Run: headless pygame with SDL's dummy video driver; simulated clock (each Clock.tick advances the game by its frame time, no real sleeping); random seed 0; keys injected as events and as key.get_pressed() state; mouse plan: one left click at the window centre at the start of phase 2, then a move to the lower-right quarter at the start of phase 3.
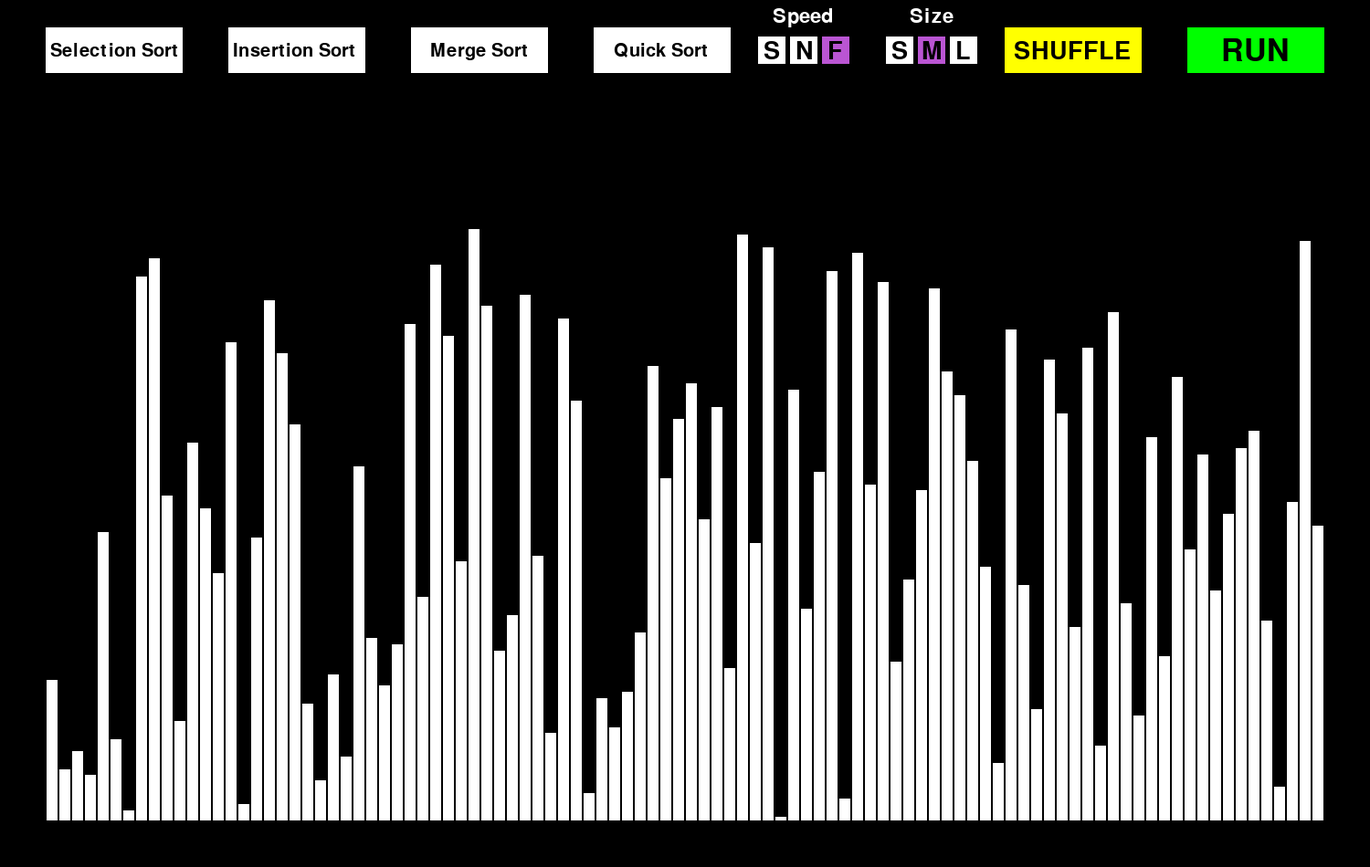
Frame 1 of 4 · flips 1–60 · no input
Frame 2 of 4 · flips 61–180 · clicked the window centre · tapped SPACE, RETURN · held RIGHT (→), D · screen unchanged from frame 1, image omitted
Frame 3 of 4 · flips 181–300 · moved the mouse to the lower-right quarter · held DOWN (↓), S · screen unchanged from frame 2, image omitted
Frame 4 of 4 · flips 301–420 · held LEFT (←), A, UP (↑), W · screen unchanged from frame 3, image omitted

The pygame program that drew these frames:

import pygame
import random


WINDOW_WIDTH, WINDOW_HEIGHT = 1500, 950
TOP_BAR = 250
BOTTOM_BAR = 50
SIDE_BAR = 50
BUTTON_WIDTH, BUTTON_HEIGHT = 150, 50
FONT = None

buttons = []
max_value = None
animation_speed = "F"
size = "M"
delay = 0

BLACK = (0, 0, 0)
BLUE = (0, 0, 255)
GRAY = (128, 128, 128)
GREEN = (0, 255, 0)
RED = (255, 0, 0)
WHITE = (255, 255, 255)
YELLOW = (255, 255, 0)

SELECTION_COLOR = (186, 85, 211)


pygame.init()
WINDOW = pygame.display.set_mode((WINDOW_WIDTH, WINDOW_HEIGHT))
pygame.display.set_caption("Sorting Algorithms Visualizer")


def main():
    global buttons, max_value, animation_speed, size, delay
    selected_algorithm = None

    algo_buttons = [Button(50, 30, text="Selection Sort", algorithm=selection_sort),
                    Button(100+BUTTON_WIDTH, 30, text="Insertion Sort",
                           algorithm=insertion_sort),
                    Button(150+2*BUTTON_WIDTH, 30,
                           text="Merge Sort", text_offset=16, algorithm=merge_sort),
                    Button(200+3*BUTTON_WIDTH, 30, text="Quick Sort", text_offset=17, algorithm=quick_sort)]

    control_buttons = [Button(400 + 6*BUTTON_WIDTH, 30, text="RUN",
                              color=GREEN, text_offset=32, height_offset=15, font_size=50),
                       Button(350 + 5*BUTTON_WIDTH, 30, text="SHUFFLE",
                              color=YELLOW, text_offset=5, height_offset=6, font_size=40)]

    speed_buttons = [SmallButton("S", 400+3*BUTTON_WIDTH-20, 40),
                     SmallButton("N", 435+3*BUTTON_WIDTH-20, 40),
                     SmallButton("F", 470+3*BUTTON_WIDTH-20, 40)]
    size_buttons = [SmallButton("S", 400+4*BUTTON_WIDTH-30, 40),
                    SmallButton("M", 435+4*BUTTON_WIDTH-30, 40, offset=-2),
                    SmallButton("L", 470+4*BUTTON_WIDTH-30, 40)]

    buttons += algo_buttons+control_buttons+speed_buttons+size_buttons

    if animation_speed == "S":
        speed_buttons[0].color = SELECTION_COLOR
        delay = 40
    elif animation_speed == "N":
        speed_buttons[1].color = SELECTION_COLOR
        delay = 15
    elif animation_speed == "F":
        speed_buttons[2].color = SELECTION_COLOR
        delay = 0

    if size == "S":
        size_buttons[0].color = SELECTION_COLOR
        array_size = 50
    elif size == "M":
        size_buttons[1].color = SELECTION_COLOR
        array_size = 100
    elif size == "L":
        size_buttons[2].color = SELECTION_COLOR
        array_size = 200

    array = [i for i in range(1, array_size + 1)]
    max_value = max(array)
    random.shuffle(array)
    visual_array = generate_visual_array(array)
    while True:

        for event in pygame.event.get():
            if event.type == pygame.QUIT:
                return 0

            if pygame.mouse.get_pressed()[0]:
                pos = pygame.mouse.get_pos()
                for button in algo_buttons:
                    if button.rect.collidepoint(pos):
                        selected_algorithm = button.algorithm
                        button.color = SELECTION_COLOR
                        for other in algo_buttons:
                            if other is not button:
                                other.color = WHITE
                for button in control_buttons:
                    if button.rect.collidepoint(pos):
                        if button.text == "RUN" and selected_algorithm is not None:
                            visual_array = generate_visual_array(selected_algorithm(
                                array, visual_array))

                            final_scan(visual_array)
                        elif button.text == "SHUFFLE":
                            random.shuffle(array)
                            visual_array = generate_visual_array(array)
                for button in speed_buttons:
                    if button.rect.collidepoint(pos):
                        button.color = SELECTION_COLOR
                        speed = button.text
                        for other in speed_buttons:
                            if other is not button:
                                other.color = WHITE
                        if speed == "S":
                            delay = 40
                        elif speed == "N":
                            delay = 15
                        elif speed == "F":
                            delay = 0

                for button in size_buttons:
                    if button.rect.collidepoint(pos):
                        button.color = SELECTION_COLOR
                        size = button.text
                        for other in size_buttons:
                            if other is not button:
                                other.color = WHITE
                        if size == "S":
                            array_size = 50
                        elif size == "M":
                            array_size = 100
                        elif size == "L":
                            array_size = 200

                        array = [i for i in range(1, array_size + 1)]
                        max_value = max(array)
                        random.shuffle(array)
                        visual_array = generate_visual_array(array)

        draw(visual_array)


def generate_visual_array(array):
    stripe_width = (WINDOW_WIDTH - SIDE_BAR*2) // len(array)
    visual_array = [x for x in range(len(array))]
    for i in range(len(array)):
        stripe_height = round(
            array[i] / max_value * (WINDOW_HEIGHT-TOP_BAR-BOTTOM_BAR))
        visual_array[i] = ArrayNode(
            color=WHITE,
            x=stripe_width * i + SIDE_BAR,
            y=WINDOW_HEIGHT - stripe_height - BOTTOM_BAR,
            width=stripe_width,
            height=stripe_height
        )
    return visual_array


def draw(visual_array):
    WINDOW.fill(BLACK)
    draw_legend()

    for node in visual_array:
        node.draw()

    for button in buttons:
        button.draw()

    pygame.display.update()


def draw_legend():
    draw_legend_node("Speed", 400+3*BUTTON_WIDTH-4, 7)
    draw_legend_node("Size", 400+4*BUTTON_WIDTH-4, 7)


def draw_legend_node(text, x, y):
    font = pygame.font.SysFont(FONT, 32)
    label = font.render(text, True, WHITE)

    text_rect = pygame.Rect(x, y, 100, 50)
    WINDOW.blit(label, text_rect)


def final_scan(visual_array):
    pygame.time.delay(10)
    for node in visual_array:
        for event in pygame.event.get():
            if event.type == pygame.QUIT:
                pygame.quit()
        node.color = GREEN
        draw(visual_array)
        pygame.time.delay(delay)

    pygame.time.delay(80)
    for node in visual_array:
        node.color = WHITE
    draw(visual_array)


# *** Algorithms ***


def selection_sort(array, visual_array):
    for i in range(len(array)):
        min_idx = find_min_idx(array, visual_array, i)
        array = swap(i, min_idx, array)
        visual_array = generate_visual_array(array)
        visual_array[i].color = GREEN
        draw(visual_array)

    return array


def find_min_idx(array, visual_array, start_idx):
    global delay
    min_idx = start_idx

    for i in range(start_idx+1, len(array)):
        for event in pygame.event.get():
            if event.type == pygame.QUIT:
                pygame.quit()

        visual_array[i].color = BLUE

        if array[i] < array[min_idx]:
            visual_array[min_idx].color = WHITE
            min_idx = i

        draw(visual_array)
        pygame.time.delay(delay)
        visual_array[min_idx].color = RED
        visual_array[i].color = WHITE

    return min_idx


# Swaps two values in an array by indexes and returns an updated array
def swap(idx_1, idx_2, array):
    array[idx_1], array[idx_2] = array[idx_2], array[idx_1]

    return array


def insertion_sort(array, visual_array):
    for i in range(1, len(array)):
        visual_array = insert(i, array, visual_array)

    return visual_array


# Swaps an element with the one that proceeds it
def slide_to_left(idx, array):
    if idx > 0:
        array[idx - 1], array[idx] = array[idx], array[idx - 1]

    return array


def insert(idx, array, visual_array):
    global delay
    for event in pygame.event.get():
        if event.type == pygame.QUIT:
            pygame.quit()

    current = array[idx]
    green_idx = idx
    prev_idx = idx - 1
    while prev_idx >= 0 and current < array[prev_idx]:
        array = slide_to_left(idx, array)
        visual_array = generate_visual_array(array)
        prev_idx -= 1
        idx -= 1
        visual_array[idx].color = RED
        if prev_idx >= 0:
            visual_array[prev_idx].color = BLUE
        visual_array[green_idx].color = GREEN
        pygame.time.delay(delay)

        draw(visual_array)

    return array


def merge_sort(array, visual_array, p=0, r=None):
    if r == None:
        r = len(array) - 1
    if p < r:
        q = (p + r - 1) // 2
        merge_sort(array, visual_array, p, q)
        merge_sort(array, visual_array, q + 1, r)
        return merge(array, p, q, r, visual_array)


def merge(array, p, q, r, visual_array):
    global delay
    for event in pygame.event.get():
        if event.type == pygame.QUIT:
            pygame.quit()

    end1 = q - p + 1
    end2 = r - q
    half_1 = []
    half_2 = []

    for i in range(end1):
        half_1.append(array[p + i])

    for j in range(end2):
        half_2.append(array[q + 1 + j])

    i = 0
    j = 0
    k = p
    while i < len(half_1) and j < len(half_2):
        if half_1[i] <= half_2[j]:
            array[k] = half_1[i]
            i += 1
        else:
            array[k] = half_2[j]
            j += 1
        k += 1
        visual_array = generate_visual_array(array)
        visual_array[q + i].color = RED
        visual_array[p + i].color = RED
        visual_array[r].color = GREEN
        visual_array[k].color = BLUE

        draw(visual_array)
        pygame.time.delay(delay)

    while i < len(half_1):
        array[k] = half_1[i]
        i += 1
        k += 1
        visual_array = generate_visual_array(array)
        draw(visual_array)
        pygame.time.delay(delay)

    while j < len(half_2):
        array[k] = half_2[j]
        j += 1
        k += 1
        visual_array = generate_visual_array(array)
        draw(visual_array)
        pygame.time.delay(delay)

    return array


def quick_sort(array, visual_array, p=0, r=None):
    if r is None:
        r = len(array) - 1
    if len(array) < 2:
        return array
    if p < r:
        q = random_partition(array, p, r, visual_array)
        quick_sort(array, visual_array, p, q - 1)
        quick_sort(array, visual_array, q + 1, r)
        return array


def partition(array, p, r, visual_array):
    global delay
    for event in pygame.event.get():
        if event.type == pygame.QUIT:
            pygame.quit()
    q = p + 1
    pivot = array[p]
    visual_array[p].color = GREEN
    for j in range(p + 1, r + 1):

        if array[j] <= pivot:
            array[q], array[j] = array[j], array[q]
            q += 1

        visual_array = generate_visual_array(array)
        try:
            visual_array[q].color = RED
        except IndexError:
            pass

        visual_array[p].color = GREEN
        visual_array[j].color = BLUE
        draw(visual_array)
        pygame.time.delay(delay)

    array[q - 1], array[p] = array[p], array[q - 1]
    visual_array = generate_visual_array(array)
    draw(visual_array)
    pygame.time.delay(delay)

    return q - 1


def random_partition(array, p, r, visual_array):
    pivot = random.randrange(p, r)
    array[p], array[pivot] = array[pivot], array[p]
    return partition(array, p, r, visual_array)


class ArrayNode:
    def __init__(self, color, x, y, width, height):
        self.color = color
        self.x = x
        self.y = y
        self.width = width
        self.height = height

    def draw(self):
        pygame.draw.rect(WINDOW, self.color,
                         (self.x, self.y, self.width, self.height))

        pygame.draw.rect(WINDOW, (0, 0, 0),
                         (self.x, self.y, self.width, self.height), 1)


class Button():
    def __init__(self, x, y, color=WHITE, text="", text_offset=0, height_offset=0, algorithm=None, font_size=30):
        self.x = x
        self.y = y
        self.color = color
        self.rect = pygame.Rect(
            x, y, BUTTON_WIDTH, BUTTON_HEIGHT)
        self.text = text
        self.text_offset = text_offset
        self.height_offset = height_offset
        self.algorithm = algorithm
        self.font_size = font_size

    def draw(self):
        pygame.draw.rect(WINDOW, self.color, self.rect)
        font = pygame.font.SysFont(FONT, self.font_size)
        label = font.render(self.text, True, BLACK)
        text_rect = pygame.Rect(
            self.x + 5 + self.text_offset, self.y + 16 - self.height_offset // 2, BUTTON_WIDTH, BUTTON_HEIGHT)
        WINDOW.blit(label, text_rect)


class SmallButton:
    def __init__(self, text, x, y, offset=0, color=WHITE):
        self.text = text
        self.x = x
        self.y = y
        self.rect = pygame.Rect(x, y, 30, 30)
        self.color = color
        self.offset = offset

    def draw(self):
        pygame.draw.rect(WINDOW, self.color, self.rect)
        font = pygame.font.SysFont(FONT, 40)
        label = font.render(self.text, True, BLACK)
        text_rect = pygame.Rect(
            self.x+6 + self.offset, self.y + 3, 30, 30)
        WINDOW.blit(label, text_rect)


if __name__ == "__main__":
    main()
